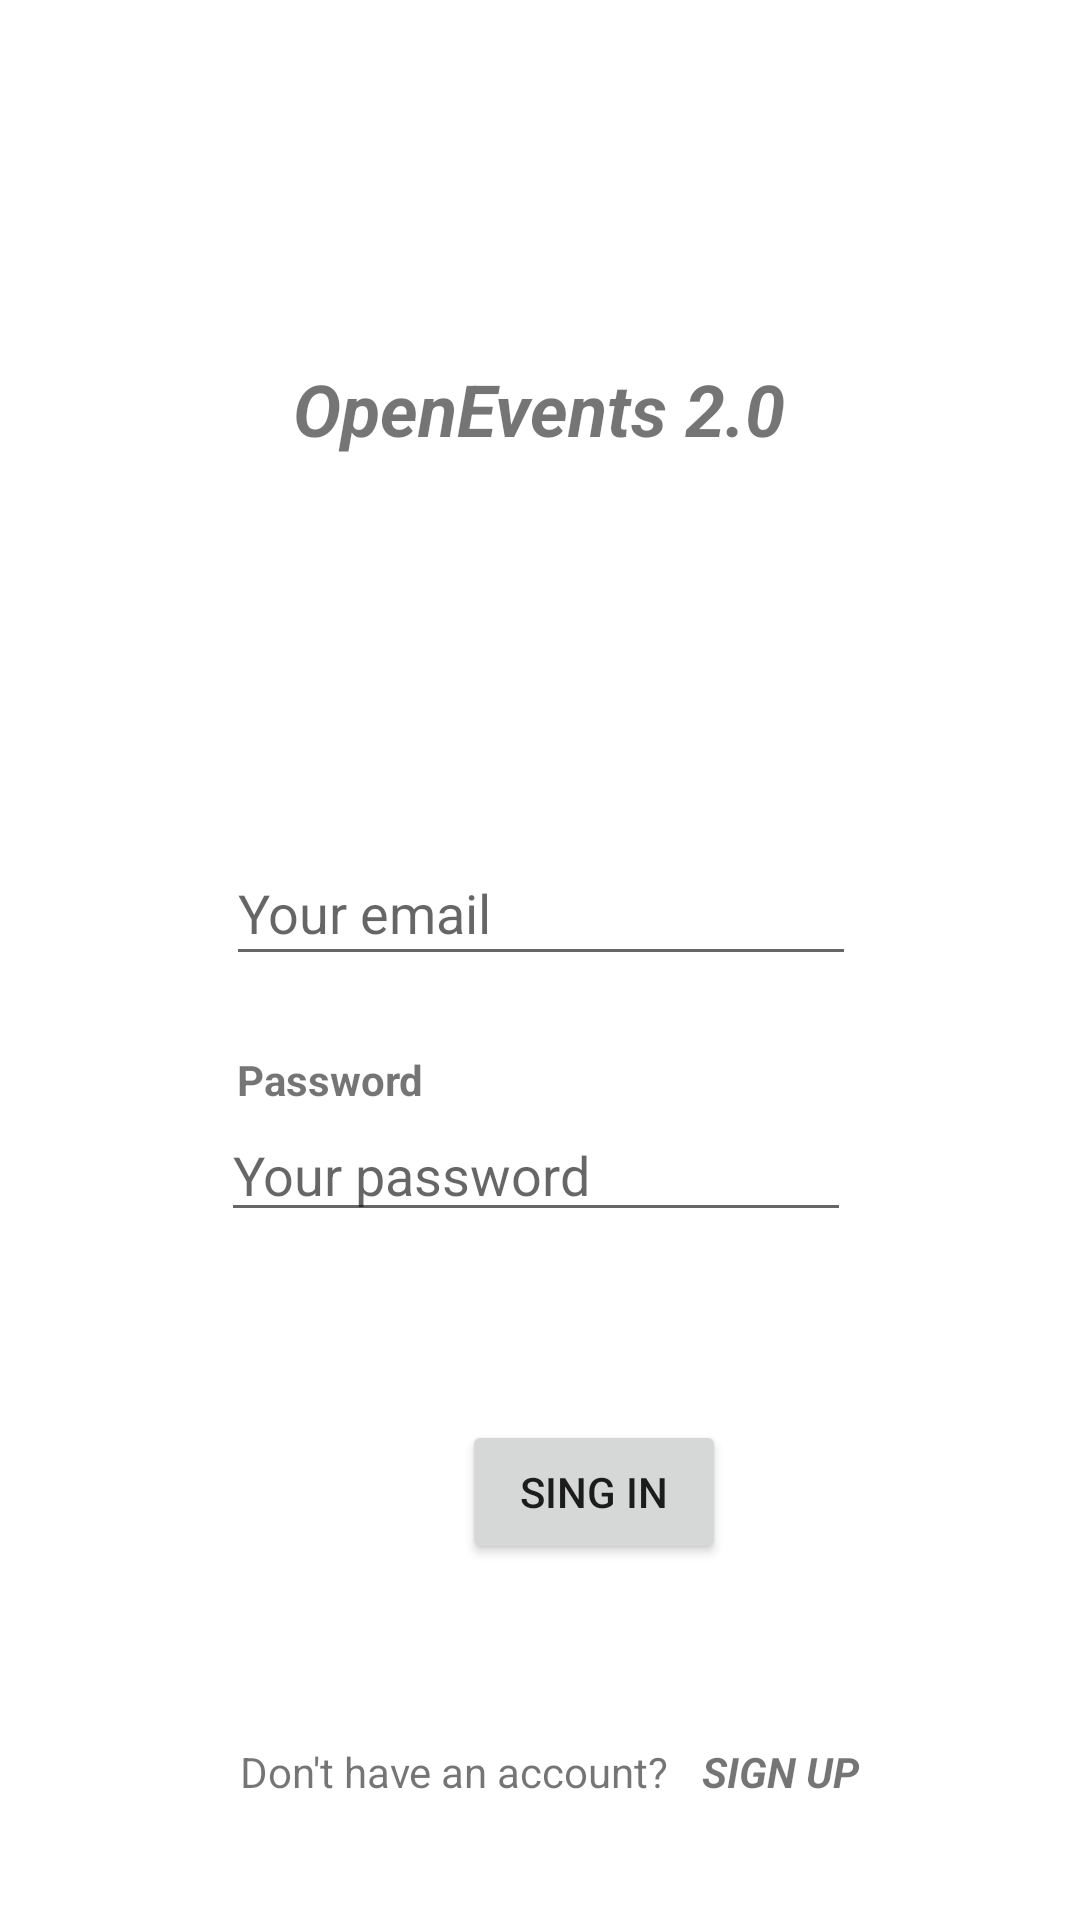

Produce the Android XML layout that renders to this screen, including the resource entries it uses.
<!-- AndroidManifest.xml: application theme Theme.OpenEvents -->
<!-- res/layout/activity_main.xml -->
<?xml version="1.0" encoding="utf-8"?>
<androidx.constraintlayout.widget.ConstraintLayout xmlns:android="http://schemas.android.com/apk/res/android"
    xmlns:app="http://schemas.android.com/apk/res-auto"
    xmlns:tools="http://schemas.android.com/tools"
    android:layout_width="match_parent"
    android:layout_height="match_parent"
    tools:context=".MainActivity">

    <TextView
        android:id="@+id/title_login"
        android:layout_width="wrap_content"
        android:layout_height="wrap_content"
        android:layout_marginTop="120dp"
        android:text="@string/title_login"
        android:textAlignment="center"
        android:textSize="24sp"
        android:textStyle="bold|italic"
        app:layout_constraintEnd_toEndOf="parent"
        app:layout_constraintHorizontal_bias="0.497"
        app:layout_constraintStart_toStartOf="parent"
        app:layout_constraintTop_toTopOf="parent" />

    <EditText
        android:id="@+id/editTextTextEmailAddress"
        android:layout_width="210dp"
        android:layout_height="45dp"
        android:layout_marginStart="8dp"
        android:layout_marginTop="128dp"
        android:layout_marginEnd="8dp"
        android:layout_marginBottom="32dp"
        android:ems="10"
        android:hint="@string/email_hint"
        android:inputType="textEmailAddress"
        app:layout_constraintBottom_toTopOf="@+id/editTextTextPassword"
        app:layout_constraintEnd_toEndOf="parent"
        app:layout_constraintHorizontal_bias="0.502"
        app:layout_constraintStart_toStartOf="parent"
        app:layout_constraintTop_toBottomOf="@+id/title_login"
        app:layout_constraintVertical_bias="0.26" />

    <EditText
        android:id="@+id/editTextTextPassword"
        android:layout_width="wrap_content"
        android:layout_height="wrap_content"
        android:layout_marginTop="44dp"
        android:ems="10"

        android:hint="@string/password_hint"
        android:inputType="textPassword"
        app:layout_constraintEnd_toEndOf="parent"
        app:layout_constraintHorizontal_bias="0.492"
        app:layout_constraintStart_toStartOf="parent"
        app:layout_constraintTop_toBottomOf="@+id/editTextTextEmailAddress" />

    <Button
        android:id="@+id/button"
        android:layout_width="wrap_content"
        android:layout_height="wrap_content"
        android:layout_marginStart="154dp"
        android:layout_marginTop="30dp"
        android:layout_marginEnd="168dp"
        android:layout_marginBottom="27dp"
        android:text="@string/signIn"
        app:layout_constraintBottom_toTopOf="@+id/noAcount"
        app:layout_constraintEnd_toEndOf="parent"
        app:layout_constraintHorizontal_bias="0.0"
        app:layout_constraintStart_toStartOf="parent"
        app:layout_constraintTop_toBottomOf="@+id/editTextTextPassword" />

    <TextView
        android:id="@+id/noAcount"
        android:layout_width="wrap_content"
        android:layout_height="wrap_content"
        android:layout_marginBottom="40dp"
        android:text="@string/noAccount"
        app:layout_constraintBottom_toBottomOf="parent"
        app:layout_constraintEnd_toEndOf="parent"
        app:layout_constraintHorizontal_bias="0.368"
        app:layout_constraintStart_toStartOf="parent" />

    <TextView
        android:id="@+id/SingUp"
        android:layout_width="wrap_content"
        android:layout_height="wrap_content"
        android:layout_marginBottom="40dp"
        android:linksClickable="true"
        android:text="@string/SignUp"
        android:textAllCaps="true"
        android:textStyle="bold|italic"
        app:layout_constraintBottom_toBottomOf="parent"
        app:layout_constraintEnd_toEndOf="parent"
        app:layout_constraintHorizontal_bias="0.128"
        app:layout_constraintStart_toEndOf="@+id/noAcount" />

    <TextView
        android:id="@+id/email"
        android:layout_width="wrap_content"
        android:layout_height="wrap_content"
        android:layout_marginStart="101dp"
        android:layout_marginTop="87dp"
        android:layout_marginEnd="275dp"
        android:layout_marginBottom="6dp"
        android:text="@string/email"
        android:textStyle="bold"
        app:layout_constraintBottom_toTopOf="@+id/editTextTextEmailAddress"
        app:layout_constraintEnd_toEndOf="parent"
        app:layout_constraintHorizontal_bias="1.0"
        app:layout_constraintStart_toStartOf="parent"
        app:layout_constraintTop_toBottomOf="@+id/title_login"
        app:layout_constraintVertical_bias="1.0" />

    <TextView
        android:id="@+id/password"
        android:layout_width="wrap_content"
        android:layout_height="wrap_content"
        android:layout_marginStart="101dp"
        android:layout_marginTop="42dp"
        android:layout_marginEnd="252dp"
        android:layout_marginBottom="3dp"
        android:text="@string/password"
        android:textStyle="bold"
        app:layout_constraintBottom_toTopOf="@+id/editTextTextPassword"
        app:layout_constraintEnd_toEndOf="parent"
        app:layout_constraintHorizontal_bias="0.4"
        app:layout_constraintStart_toStartOf="parent"
        app:layout_constraintTop_toBottomOf="@+id/editTextTextEmailAddress"
        app:layout_constraintVertical_bias="0.85" />
</androidx.constraintlayout.widget.ConstraintLayout>
<!-- resources referenced by this layout -->
<resources>
  <string name="SignUp">Sign Up</string>
  <string name="email">Email</string>
  <string name="email_hint">Your email</string>
  <string name="noAccount">Don\'t have an account?</string>
  <string name="password">Password</string>
  <string name="password_hint">Your password</string>
  <string name="signIn">SING IN</string>
  <string name="title_login">OpenEvents 2.0</string>
  <style name="Theme.OpenEvents" parent="Theme.MaterialComponents.DayNight.DarkActionBar">
          
          <item name="colorPrimary">@color/blue</item>
          <item name="colorPrimaryVariant">@color/purple_700</item>
          <item name="colorOnPrimary">@color/white</item>
          
          <item name="colorSecondary">@color/teal_200</item>
          <item name="colorSecondaryVariant">@color/teal_700</item>
          <item name="colorOnSecondary">@color/black</item>
          
          <item name="android:statusBarColor" tools:targetApi="l">?attr/colorPrimaryVariant</item>
          
      </style>
  <color name="blue">#386CFF</color>
  <color name="purple_700">#FF3700B3</color>
  <color name="white">#FFFFFFFF</color>
  <color name="teal_200">#FF03DAC5</color>
  <color name="teal_700">#FF018786</color>
  <color name="black">#FF000000</color>
</resources>
